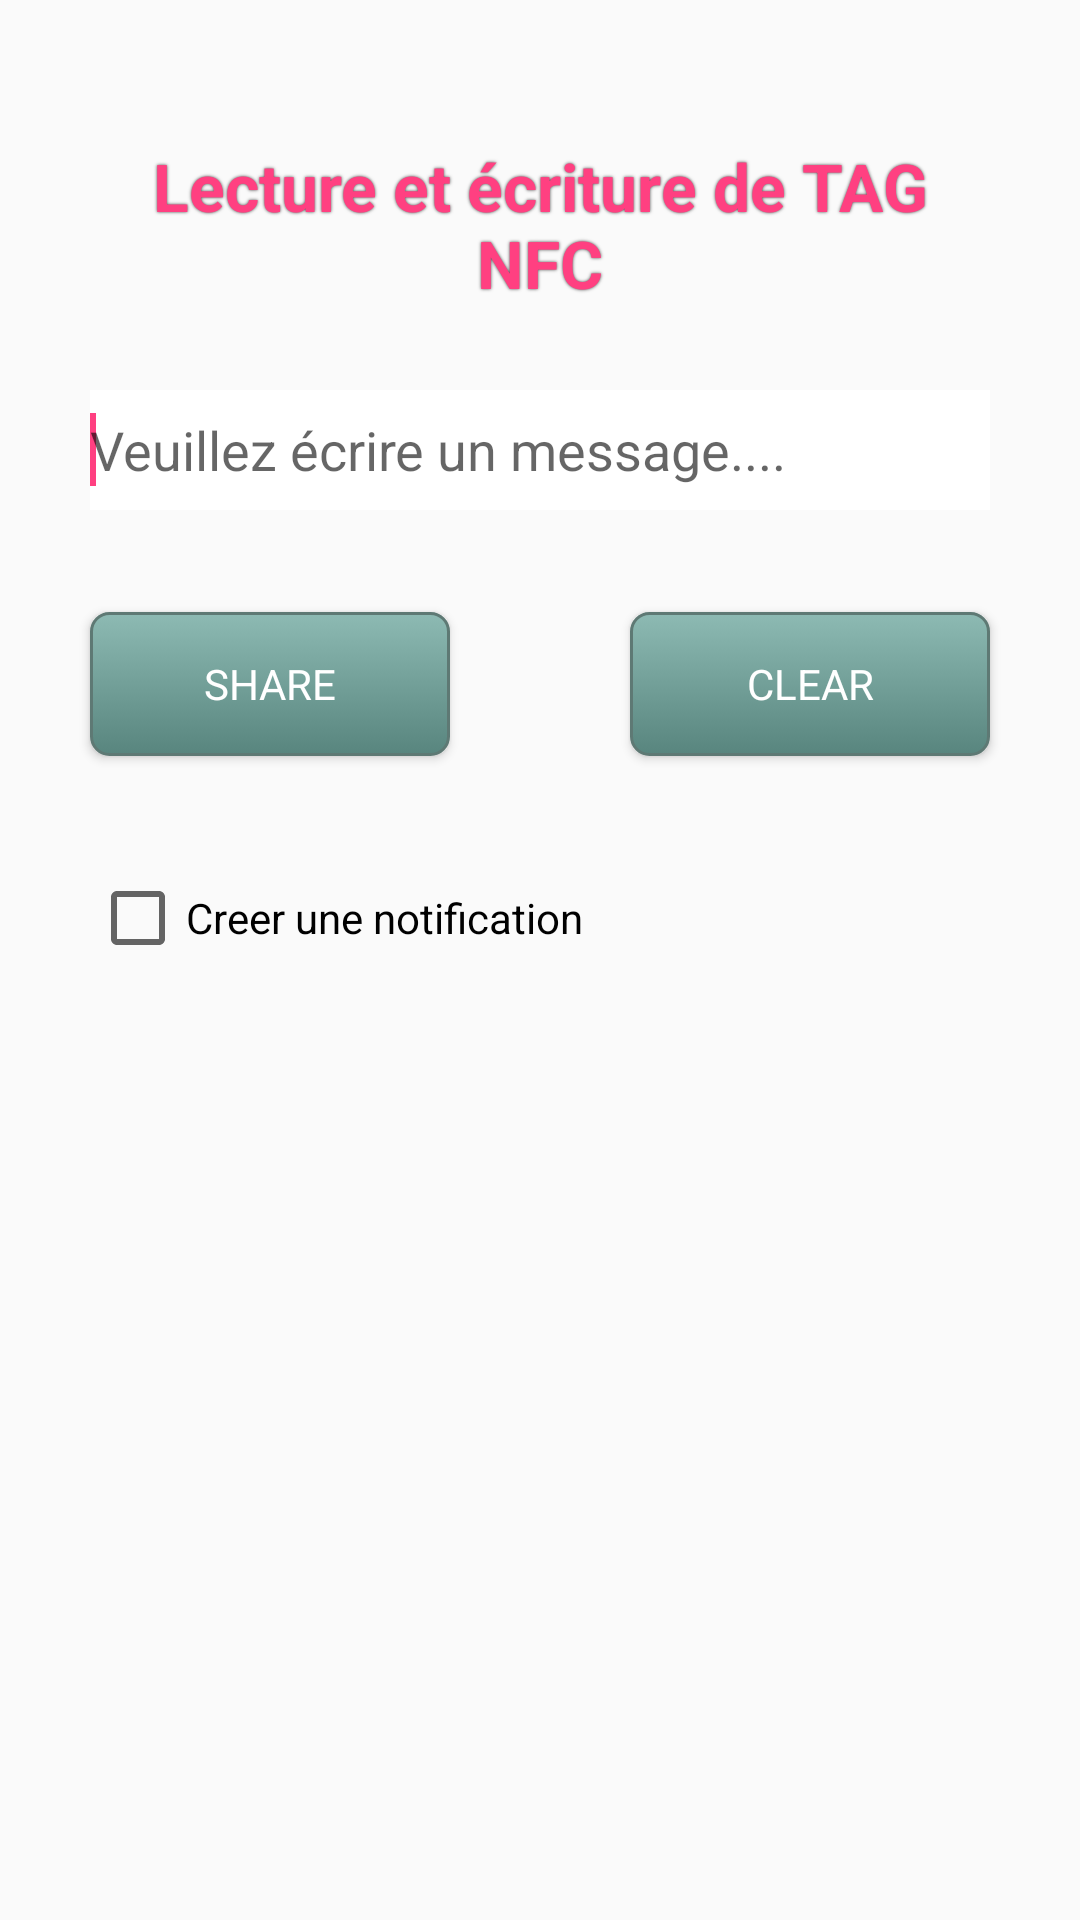

Android layout source for this screen:
<!-- AndroidManifest.xml: application theme AppTheme -->
<!-- res/layout/activity_main2.xml -->
<?xml version="1.0" encoding="utf-8"?>
<RelativeLayout xmlns:android="http://schemas.android.com/apk/res/android"
xmlns:tools="http://schemas.android.com/tools"
android:layout_width="match_parent"
android:layout_height="match_parent"
android:background="@drawable/background"
android:gravity="center_horizontal"
tools:context=".TagActivity" >

<TextView
    android:id="@+id/textViewTitle"
    style="@style/textShadow"
    android:layout_width="300dp"
    android:layout_height="150dp"
    android:gravity="center"
    android:text="@string/label_demo_nfc"
    android:textAlignment="center"
    android:textAppearance="?android:attr/textAppearanceLargeInverse" />

<Button
    android:id="@+id/buttonClear"
    style="@style/buttonStyle"
    android:layout_width="120dp"
    android:layout_height="wrap_content"
    android:layout_alignBaseline="@+id/buttonShare"
    android:layout_alignBottom="@+id/buttonShare"
    android:layout_alignRight="@+id/textViewTagNFC"
    android:background="@layout/mybutton"
    android:text="@string/clear"
    android:textAlignment="center"
    android:textColor="#ffffff" />

<Button
    android:id="@+id/buttonShare"
    style="@style/buttonStyle"
    android:layout_width="120dp"
    android:layout_height="wrap_content"
    android:layout_alignLeft="@+id/textViewTagNFC"
    android:layout_below="@+id/textViewTagNFC"
    android:layout_marginTop="34dp"
    android:background="@layout/mybutton"
    android:text="@string/share"
    android:textAlignment="center"
    android:textColor="#ffffff" />

<EditText
    android:id="@+id/textViewTagNFC"
    android:layout_width="300dp"
    android:layout_height="40dp"
    android:layout_alignLeft="@+id/textViewTitle"
    android:layout_below="@+id/imageView1"
    android:layout_marginTop="22dp"
    android:background="@android:color/white"
    android:ems="10"
    android:hint="@string/contenu"
    android:inputType="text" >

    <requestFocus />
</EditText>

<ImageView
    android:id="@+id/imageView1"
    android:layout_width="wrap_content"
    android:layout_height="wrap_content"
    android:layout_alignParentTop="true"
    android:layout_marginTop="108dp"
    android:layout_toRightOf="@+id/buttonShare"
    android:src="@drawable/mbds" />

<CheckBox
    android:id="@+id/notifier"
    android:layout_width="wrap_content"
    android:layout_height="wrap_content"
    android:layout_below="@+id/buttonClear"
    android:layout_marginTop="38dp"
    android:text="@string/notification" />

</RelativeLayout>
<!-- res/layout/mybutton.xml (included above) -->
<?xml version="1.0" encoding="utf-8"?>
<selector xmlns:android="http://schemas.android.com/apk/res/android" android:layout_height="match_parent" android:layout_width="match_parent" >
    <item android:state_pressed="true"><shape android:shape="rectangle">
            <corners android:radius="6dip" />
            <stroke android:width="1dip" android:color="#5e7974" />
            <gradient android:angle="-90" android:endColor="#689a92" android:startColor="#345953" />
        </shape></item>
    <item android:state_focused="true"><shape android:shape="rectangle">
            <corners android:radius="6dip" />
            <stroke android:width="1dip" android:color="#5e7974" />
            <solid android:color="#58857e" />
        </shape></item>
    <item><shape android:shape="rectangle">
            <corners android:radius="6dip" />
            <stroke android:width="1dip" android:color="#5e7974" />
            <gradient android:angle="-90" android:endColor="#58857e" android:startColor="#8dbab3" />
        </shape></item>

</selector>
<!-- resources referenced by this layout -->
<resources>
  <string name="clear">CLEAR</string>
  <string name="contenu">Veuillez écrire un message....</string>
  <string name="label_demo_nfc">Lecture et écriture de TAG NFC</string>
  <string name="notification">Creer une notification</string>
  <string name="share">SHARE</string>
  <style name="buttonStyle" parent="android:Widget.Button">
          <item name="android:textColor">@color/opaque_grey</item>
      </style>
  <style name="textShadow">
          <item name="android:textColor">@color/opaque_white</item>
          <item name="android:shadowColor">#444</item>
          <item name="android:shadowRadius">2</item>
          <item name="android:textStyle">bold</item>
      </style>
  <style name="AppTheme" parent="Theme.AppCompat.Light.DarkActionBar">
          
          <item name="colorPrimary">@color/colorPrimary</item>
          <item name="colorPrimaryDark">@color/colorPrimaryDark</item>
          <item name="colorAccent">@color/colorAccent</item>
          
          <item name="android:windowActivityTransitions">true</item>
      </style>
  <color name="opaque_grey">#FF4081</color>
  <color name="opaque_white">#FF4081</color>
  <color name="colorPrimary">#3F51B5</color>
  <color name="colorPrimaryDark">#303F9F</color>
  <color name="colorAccent">#FF4081</color>
</resources>
